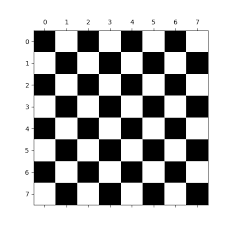

Values plotted in this chart, from the file beside it:
255	255	255	255	255	255	255	255	255	255	255	255	255	255	255	255	255	255	255	255	255	255	255	255
255	255	255	255	255	255	255	255	255	255	255	255	255	255	255	255	255	255	255	255	255	255	255	255
255	255	255	255	255	255	255	255	255	255	255	255	255	255	255	255	255	255	255	255	255	255	255	255
255	255	255	255	255	255	255	255	255	255	255	255	255	255	255	255	255	255	255	255	255	255	255	255
255	255	255	255	255	255	255	255	255	255	255	255	255	255	255	255	255	255	255	255	255	255	255	255
255	255	255	255	255	255	255	255	255	255	255	255	255	255	255	255	255	255	255	255	255	255	255	255
255	255	255	255	255	255	255	255	255	255	255	255	255	255	255	255	255	255	255	255	255	255	255	255
255	255	255	255	255	255	255	255	255	255	255	255	255	255	255	255	255	255	255	255	255	255	255	255
255	255	255	255	255	255	255	255	255	255	255	255	255	255	255	255	255	255	255	255	255	255	255	255
255	255	255	255	255	255	255	255	255	255	255	255	255	255	255	255	255	255	255	255	255	255	255	255
255	255	255	255	255	255	255	255	255	255	255	255	255	255	255	255	255	255	255	255	255	255	255	255
255	255	255	255	255	255	255	255	255	255	255	255	255	255	255	255	255	255	255	255	255	255	255	255
255	255	255	255	255	255	255	255	255	255	255	255	255	255	255	255	255	255	255	255	255	255	255	255
255	255	255	255	255	255	255	255	255	255	255	255	255	255	255	255	255	255	255	255	255	255	255	255
255	255	255	255	255	255	255	255	255	255	255	255	255	255	255	255	255	255	255	255	255	255	255	255
255	255	255	255	255	255	255	255	255	255	255	255	255	255	255	255	255	255	255	255	255	255	255	255
255	255	255	255	255	255	255	255	255	255	255	255	255	255	255	255	255	255	255	255	255	255	255	255
255	255	255	255	255	255	255	255	255	255	255	255	255	255	255	255	255	255	255	255	255	255	255	255
255	255	255	255	255	255	255	255	255	255	255	255	255	255	255	255	255	255	255	255	255	255	255	255
255	255	255	255	255	255	255	255	255	255	255	255	255	255	255	255	255	255	255	255	255	255	255	255
255	255	255	255	255	255	255	255	255	255	255	255	255	255	255	255	255	255	255	255	255	255	255	255
255	255	255	255	255	255	255	255	255	255	255	255	255	255	255	255	255	255	255	255	255	255	255	255
255	255	255	255	255	255	255	255	255	255	255	255	255	255	255	255	255	255	255	255	255	255	255	255
255	255	255	255	255	255	255	255	255	255	255	255	255	255	255	255	255	255	255	255	255	255	255	255
255	255	255	255	255	255	255	255	255	255	255	255	255	255	255	255	255	255	255	255	255	255	255	255
255	255	255	255	255	255	255	255	255	255	255	255	255	255	255	255	255	255	255	255	255	255	255	255
255	255	255	255	255	255	255	255	255	255	255	255	255	255	255	255	255	255	255	255	255	255	255	255
255	255	255	255	255	255	255	255	255	255	255	255	255	255	255	255	255	255	255	255	255	255	255	255
255	255	255	255	255	255	255	255	255	255	255	255	255	255	255	255	255	255	255	255	255	255	255	255
255	255	255	255	255	255	255	255	255	255	255	255	255	255	255	255	255	255	255	255	255	255	255	255
255	255	255	255	255	255	255	255	255	255	255	255	255	255	255	255	255	255	255	255	255	255	255	255
255	255	255	255	255	255	255	255	255	255	255	255	255	255	255	255	255	255	255	255	255	255	255	255
255	255	255	255	255	255	255	255	255	255	255	255	255	255	255	255	255	255	255	255	255	255	255	255
255	255	255	255	255	255	255	255	255	255	255	255	255	255	255	255	255	255	255	255	255	255	255	255
255	255	255	255	255	255	255	255	255	255	255	255	255	255	255	255	255	255	255	255	255	255	255	255
255	255	255	255	255	255	255	255	255	255	255	255	255	255	255	255	255	255	255	255	255	255	255	255
255	255	255	255	255	255	255	255	255	255	255	255	255	255	255	255	255	255	255	255	255	255	255	255
255	255	255	255	255	255	255	255	255	255	255	255	255	255	255	255	255	255	255	255	255	255	255	255
255	255	255	255	255	255	255	255	255	255	255	255	255	255	255	255	255	255	255	255	255	255	255	255
255	255	255	255	255	255	255	255	255	255	255	255	255	255	255	255	255	255	255	255	255	255	255	255
255	255	255	255	255	255	255	255	255	255	255	255	255	255	255	255	255	255	255	255	255	255	255	255
255	255	255	255	255	255	255	255	255	255	255	255	255	255	255	255	255	255	255	255	255	255	255	255
255	255	255	255	255	255	255	255	255	255	255	255	255	255	255	255	255	255	255	255	255	255	255	255
255	255	255	255	255	255	255	255	255	255	255	255	255	255	255	255	255	255	255	255	255	255	255	255
255	255	255	255	255	255	255	255	255	255	255	255	255	255	255	255	255	255	255	255	255	255	255	255
255	255	255	255	255	255	255	255	255	255	255	255	255	255	255	255	255	255	255	255	255	255	255	255
255	255	255	255	255	255	255	255	255	255	255	255	255	255	255	255	255	255	255	255	255	255	255	255
255	255	255	255	255	255	255	255	255	255	255	255	255	255	255	255	255	255	255	255	255	255	255	255
255	255	255	255	255	255	255	255	255	255	255	255	255	255	255	255	255	255	255	255	255	255	255	255
255	255	255	255	255	255	255	255	255	255	255	255	255	255	255	255	255	255	255	255	255	255	255	255
255	255	255	255	255	255	255	255	255	255	255	255	255	255	255	255	255	255	255	255	255	255	255	255
255	255	255	255	255	255	255	255	255	255	255	255	255	255	255	255	255	255	255	255	255	255	255	255
255	255	255	255	255	255	255	255	255	255	255	255	255	255	255	255	255	255	255	255	255	255	255	255
255	255	255	255	255	255	255	255	255	255	255	255	255	255	255	255	255	255	255	255	255	255	255	255
255	255	255	255	255	255	255	255	255	255	255	255	255	255	255	255	255	255	255	255	255	255	255	255
255	255	255	255	255	255	255	255	255	255	255	255	255	255	255	255	255	255	255	255	255	255	255	255
255	255	255	255	255	255	255	255	255	255	255	255	255	255	255	255	255	255	255	255	255	255	255	255
255	255	255	255	255	255	255	255	255	255	255	255	255	255	255	255	255	255	255	255	255	255	255	255
255	255	255	255	255	255	255	255	255	255	255	255	255	255	255	255	255	255	255	255	255	255	255	255
255	255	255	255	255	255	255	255	255	255	255	255	255	255	255	255	255	255	255	255	255	255	255	255
255	255	255	255	255	255	255	255	255	255	255	255	255	255	255	255	255	255	255	255	255	255	255	255
... 164 more rows
